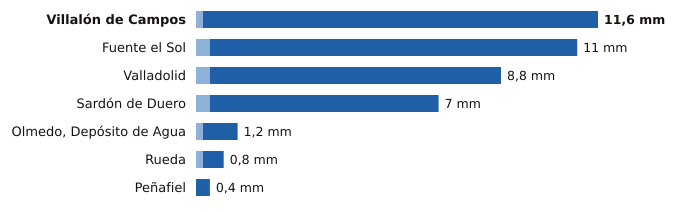

The file beside this chart, header and first rows:
estacion, provincia, indicativo, mm_6_dias_anteriores, mm_hoy, mm_7_dias, horas_de_hoy
Villalón de Campos, Valladolid, 2593D, 0.2, 11.4, 11.6, 12
Fuente el Sol, Valladolid, 2517A, 0.4, 10.6, 11.0, 11
Valladolid, Valladolid, 2422, 0.4, 8.4, 8.8, 12
Sardón de Duero, Valladolid, 2172Y, 0.4, 6.6, 7.0, 11
Olmedo, Depósito de Agua, Valladolid, 2503B, 0.2, 1.0, 1.2, 10
Rueda, Valladolid, 2507Y, 0.2, 0.6, 0.8, 9
Peñafiel, Valladolid, 2166Y, 0.0, 0.4, 0.4, 8
